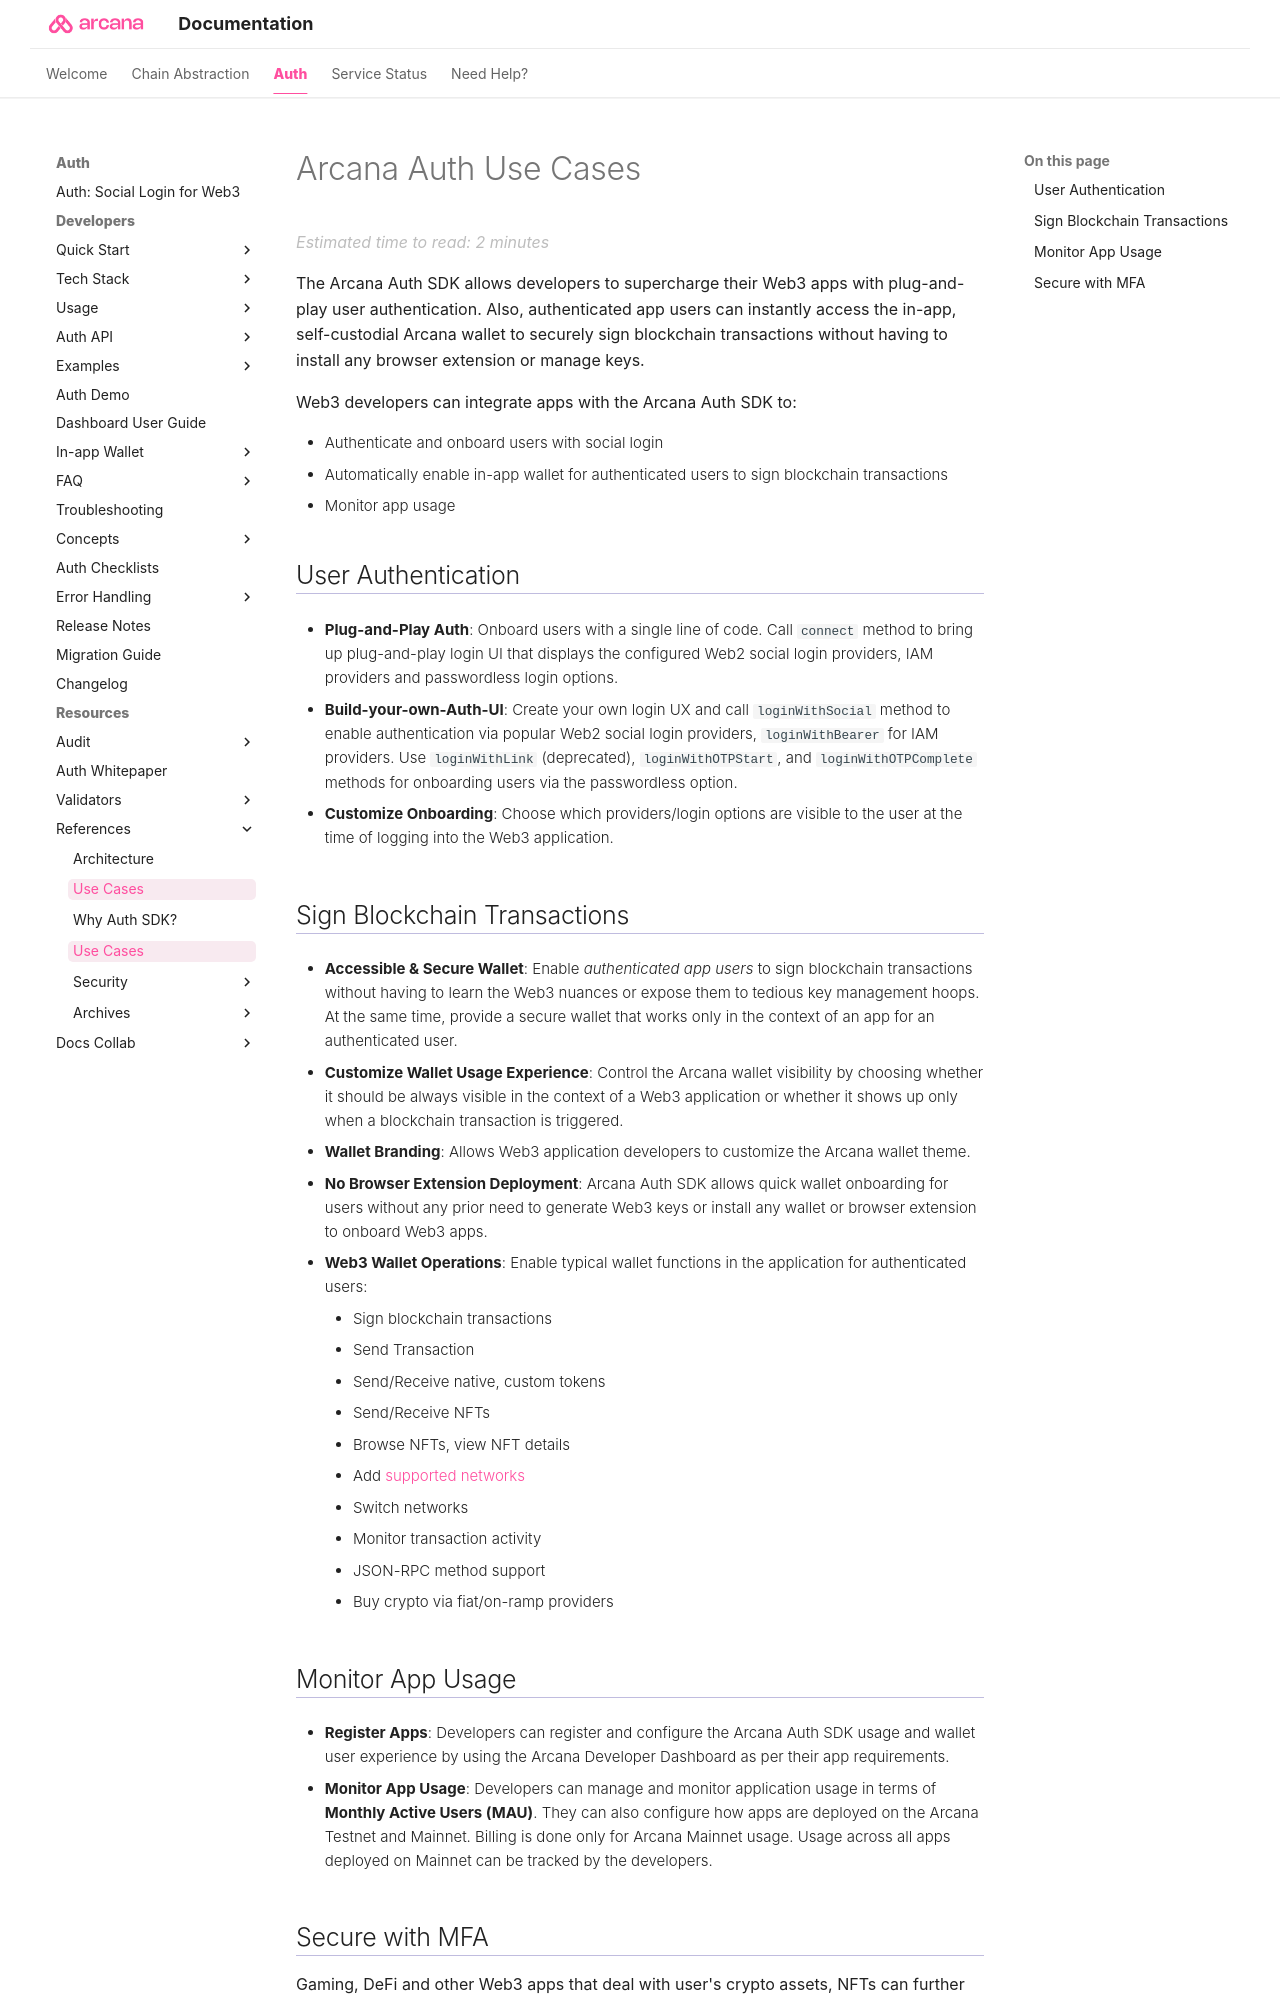

repository: shaloo/docs.arcana · page: auth/introduction/use-cases/index.html · generator: mkdocs

---
alias: use-cases
title: 'Arcana Auth Use Cases'
description: 'What problems does Arcana Auth solve? What can Web3 app developers gain by integrating apps with the Auth SDK?'
arcana:
  root_rel_path: ../..
---

#  Arcana Auth Use Cases

The {{config.extra.arcana.sdk_name}} allows developers to supercharge their Web3 apps with plug-and-play user authentication. Also, authenticated app users can instantly access the in-app, self-custodial {{config.extra.arcana.wallet_name}} to securely sign blockchain transactions without having to install any browser extension or manage keys.

Web3 developers can integrate apps with the {{config.extra.arcana.sdk_name}} to:

* Authenticate and onboard users with social login
* Automatically enable in-app wallet for authenticated users to sign blockchain transactions
* Monitor app usage

## User Authentication

* **Plug-and-Play Auth**: Onboard users with a single line of code. Call `connect` method to bring up plug-and-play login UI that displays the configured Web2 social login providers, IAM providers and passwordless login options.

* **Build-your-own-Auth-UI**: Create your own login UX and call `loginWithSocial` method to enable authentication via popular Web2 social login providers, `loginWithBearer` for IAM providers. Use `loginWithLink` (deprecated), `loginWithOTPStart`, and `loginWithOTPComplete` methods for onboarding users via the passwordless option.

* **Customize Onboarding**: Choose which providers/login options are visible to the user at the time of logging into the Web3 application.

## Sign Blockchain Transactions

* **Accessible & Secure Wallet**: Enable *authenticated app users* to sign blockchain transactions without having to learn the Web3 nuances or expose them to tedious key management hoops. At the same time, provide a secure wallet that works only in the context of an app for an authenticated user.

* **Customize Wallet Usage Experience**: Control the {{config.extra.arcana.wallet_name}} visibility by choosing whether it should be always visible in the context of a Web3 application or whether it shows up only when a blockchain transaction is triggered.

* **Wallet Branding**: Allows Web3 application developers to customize the {{config.extra.arcana.wallet_name}} theme.

* **No Browser Extension Deployment**: {{config.extra.arcana.sdk_name}} allows quick wallet onboarding for users without any prior need to generate Web3 keys or install any wallet or browser extension to onboard Web3 apps.

* **Web3 Wallet Operations**: Enable typical wallet functions in the application for authenticated users:
    - Sign blockchain transactions
    - Send Transaction
    - Send/Receive native, custom tokens
    - Send/Receive NFTs
    - Browse NFTs, view NFT details
    - Add [[web3-stack-chains|supported networks]]
    - Switch networks
    - Monitor transaction activity
    - JSON-RPC method support
    - Buy crypto via fiat/on-ramp providers
